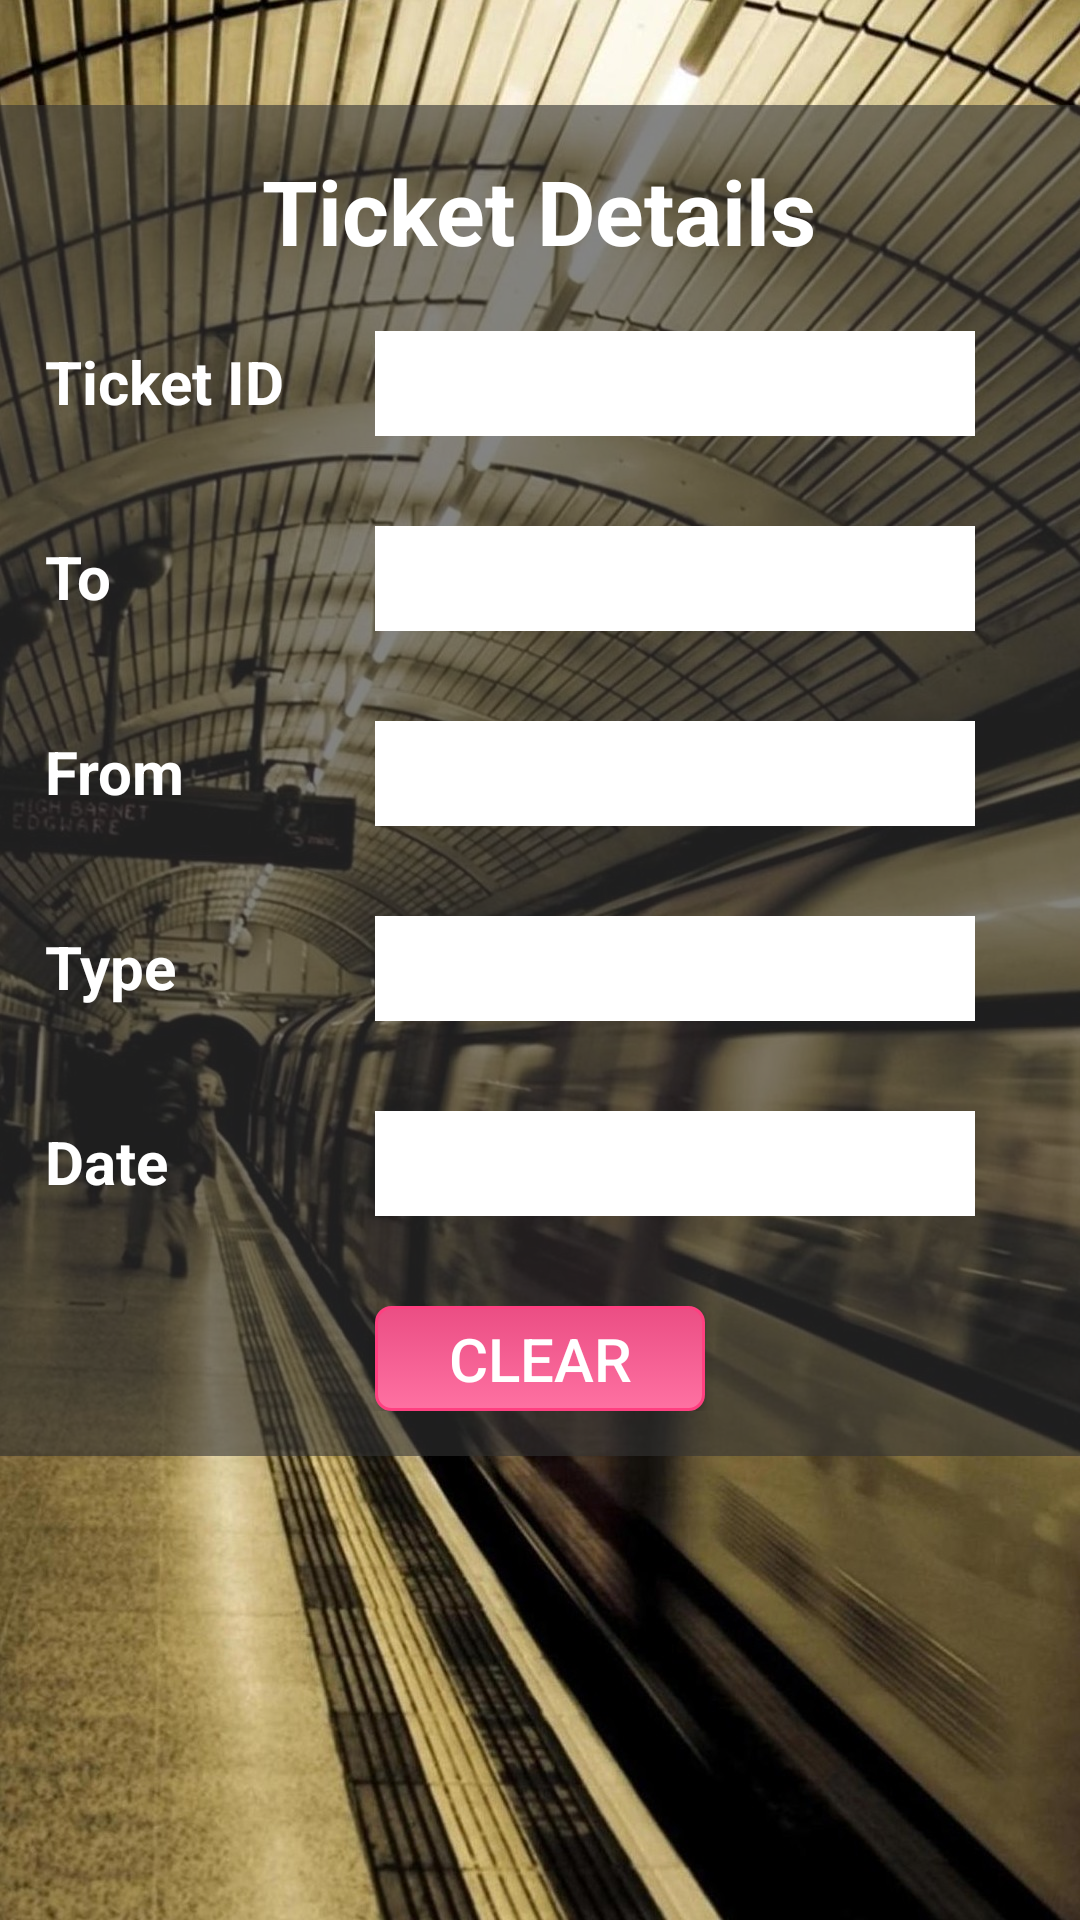

Here is an Android app screen rendered from its layout file. Give the layout XML and the strings, colors and styles it references.
<!-- AndroidManifest.xml: application theme AppTheme -->
<!-- res/layout/activity_ticket_details_page.xml -->
<?xml version="1.0" encoding="utf-8"?>
<RelativeLayout xmlns:android="http://schemas.android.com/apk/res/android"
    xmlns:tools="http://schemas.android.com/tools"
    android:layout_width="match_parent"
    android:layout_height="match_parent"
    tools:context="com.example.fashkl.project.SelectPage">

    <ImageView
        android:layout_width="match_parent"
        android:layout_height="match_parent"
        android:background="@drawable/back3" />

    <ScrollView
        android:id="@+id/scrollView"
        android:layout_width="match_parent"
        android:layout_height="match_parent">

        <TableLayout
            android:layout_width="match_parent"
            android:layout_height="match_parent"
            android:background="#9333"
            android:layout_marginTop="35dp"
            android:orientation="vertical">



            <TableRow
                android:layout_marginTop="15dp"
                android:gravity="center_horizontal">

                <TextView
                    android:layout_span="2"
                    android:id="@+id/textView"
                    android:layout_width="wrap_content"
                    android:layout_height="wrap_content"
                    android:layout_alignParentTop="true"
                    android:layout_centerHorizontal="true"
                    android:layout_gravity="center_horizontal"
                    android:layout_marginTop="10dp"
                    android:text="Ticket Details"
                    android:textAppearance="?android:attr/textAppearanceLarge"
                    android:textColor="@color/whiteColor"
                    android:textSize="30dp"
                    android:textStyle="bold" />
            </TableRow>

            <TableRow
                android:layout_width="wrap_content"
                android:layout_height="wrap_content"
                android:layout_gravity="center_horizontal"
                android:layout_marginTop="10dp"
                android:orientation="horizontal"
                android:layout_marginLeft="15dp"
                android:layout_marginRight="15dp"
                android:layout_marginBottom="15dp">

                <TextView
                    android:id="@+id/textView2"
                    android:layout_width="wrap_content"
                    android:layout_height="wrap_content"
                    android:paddingRight="15dp"
                    android:text="Ticket ID"
                    android:textColor="@color/whiteColor"
                    android:textSize="20dp"
                    android:textStyle="bold" />

                <EditText
                    android:id="@+id/TKuserIdFld"
                    android:layout_width="200dp"
                    android:layout_height="35dp"
                    android:background="@android:color/white"
                    android:ems="10"
                    android:padding="5dp"
                    android:editable="false" />
            </TableRow>

            <TableRow
                android:layout_width="wrap_content"
                android:layout_height="wrap_content"
                android:layout_gravity="center_horizontal"
                android:layout_margin="15dp"
                android:orientation="horizontal">

                <TextView
                    android:id="@+id/textView3"
                    android:layout_width="wrap_content"
                    android:layout_height="wrap_content"
                    android:text="To"
                    android:textColor="@color/whiteColor"
                    android:textSize="20dp"
                    android:textStyle="bold" />

                <EditText
                    android:id="@+id/TKtoFld"
                    android:layout_width="200dp"
                    android:layout_height="35dp"
                    android:background="@android:color/white"
                    android:ems="10"
                    android:editable="false"
                    android:padding="5dp" />
            </TableRow>

            <TableRow
                android:layout_width="wrap_content"
                android:layout_height="wrap_content"
                android:layout_gravity="center_horizontal"
                android:layout_margin="15dp"
                android:orientation="horizontal">

                <TextView
                    android:id="@+id/textView4"
                    android:layout_width="wrap_content"
                    android:layout_height="wrap_content"
                    android:text="From"
                    android:textColor="@color/whiteColor"
                    android:textSize="20dp"
                    android:textStyle="bold" />

                <EditText
                    android:id="@+id/TKformFld"
                    android:layout_width="200dp"
                    android:layout_height="35dp"
                    android:background="@android:color/white"
                    android:ems="10"
                    android:editable="false"
                    android:padding="5dp" />
            </TableRow>

            <TableRow
                android:layout_width="wrap_content"
                android:layout_height="wrap_content"
                android:layout_gravity="center_horizontal"
                android:layout_margin="15dp"
                android:orientation="horizontal">

                <TextView
                    android:id="@+id/textView5"
                    android:layout_width="wrap_content"
                    android:layout_height="wrap_content"
                    android:text="Type"
                    android:textColor="@color/whiteColor"
                    android:textSize="20dp"
                    android:textStyle="bold" />

                <EditText
                    android:id="@+id/TKtypeFld"
                    android:layout_width="200dp"
                    android:layout_height="35dp"
                    android:background="@android:color/white"
                    android:ems="10"
                    android:inputType="numberDecimal"
                    android:padding="5dp" />
            </TableRow>

            <TableRow
                android:layout_width="wrap_content"
                android:layout_height="wrap_content"
                android:layout_gravity="center_horizontal"
                android:layout_margin="15dp"
                android:orientation="horizontal">

                <TextView
                    android:id="@+id/textView6"
                    android:layout_width="wrap_content"
                    android:layout_height="wrap_content"
                    android:text="Date"
                    android:textColor="@color/whiteColor"
                    android:textSize="20dp"
                    android:textStyle="bold" />

                <EditText
                    android:id="@+id/TKdateFld"
                    android:layout_width="200dp"
                    android:layout_height="35dp"
                    android:background="@android:color/white"
                    android:ems="10"
                    android:focusable="false"
                    android:inputType="phone"
                    android:padding="5dp" />
            </TableRow>

            <TableRow
                android:layout_width="wrap_content"
                android:layout_height="wrap_content"
                android:layout_gravity="center_horizontal"
                android:gravity="center_horizontal"
                android:layout_margin="15dp"
                android:orientation="horizontal">

                <Button
                    android:id="@+id/TKclearBtn"
                    android:layout_width="110dp"
                    android:layout_height="35dp"
                    android:background="@drawable/mybtn3"
                    android:text="Clear"
                    android:textColor="@color/whiteColor"
                    android:textSize="20sp" />
            </TableRow>

        </TableLayout>

    </ScrollView>

</RelativeLayout>
<!-- resources referenced by this layout -->
<resources>
  <color name="whiteColor">#ffffff</color>
  <!-- drawable back3: jpg bitmap (drawable, 419017 bytes) -->
  <!-- drawable mybtn3 (drawable) -->
  <?xml version="1.0" encoding="utf-8"?>
  <selector xmlns:android="http://schemas.android.com/apk/res/android">
      <item android:state_pressed="true">
          <shape android:shape="rectangle">
              <corners android:radius="5dip" />
              <stroke android:width="1dip" android:color="#ff4081" />
              <gradient android:angle="-90" android:endColor="#E92669" android:startColor="#Eb4E84" />
          </shape>
      </item>
      <item android:state_focused="true">
          <shape android:shape="rectangle">
              <corners android:radius="5dip" />
              <stroke android:width="1dip" android:color="#Eb4E84" />
              <solid android:color="#Eb4E84" />
          </shape>
      </item>
      <item>
          <shape android:shape="rectangle">
              <corners android:radius="5dip" />
              <stroke android:width="1dip" android:color="#ff4081" />
              <gradient android:angle="-90" android:endColor="#FE71A2" android:startColor="#Eb4E84" />
          </shape>
      </item>
  </selector>
  <style name="AppTheme" parent="Theme.AppCompat.Light.DarkActionBar">
          
          <item name="colorPrimary">@android:color/black</item>
          <item name="colorPrimaryDark">@color/input_register_bg</item>
          <item name="colorAccent">@color/btn_logut_bg</item>
  
          
          
          
      </style>
  <color name="input_register_bg">#3b4148</color>
  <color name="btn_logut_bg">#ff6861</color>
</resources>
